Run: headless pygame with SDL's dummy video driver; simulated clock (each Clock.tick advances the game by its frame time, no real sleeping); random seed 0; keys injected as events and as key.get_pressed() state; no mouse input.
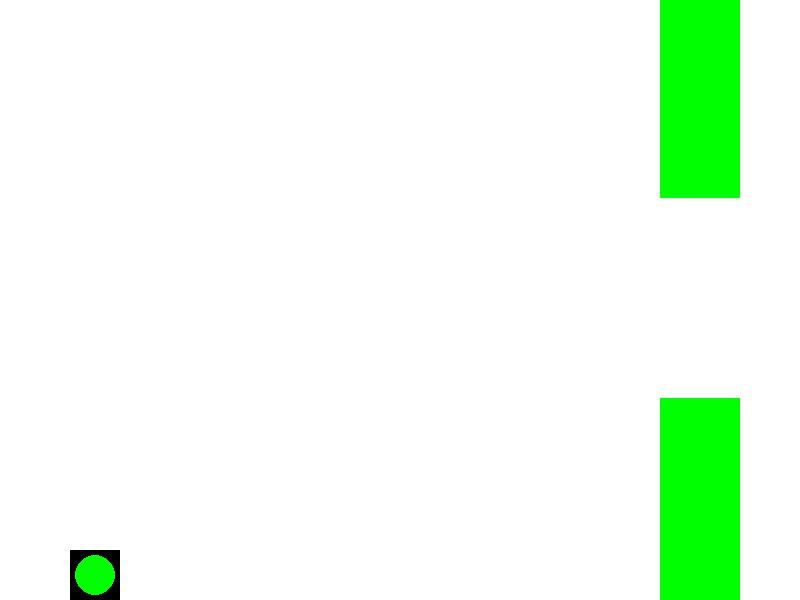
Frame 1 of 4 · flips 1–60 · no input
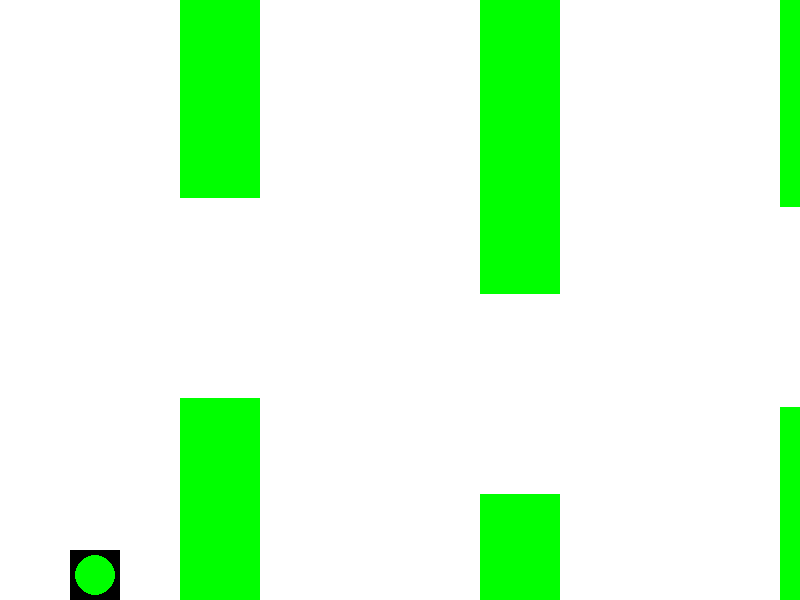
Frame 2 of 4 · flips 61–180 · tapped SPACE, RETURN · held RIGHT (→), D
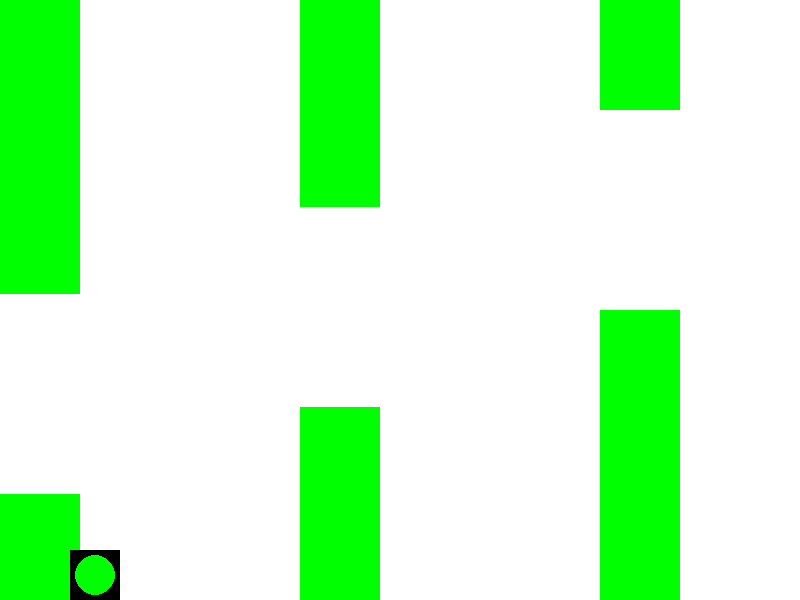
Frame 3 of 4 · flips 181–300 · held DOWN (↓), S
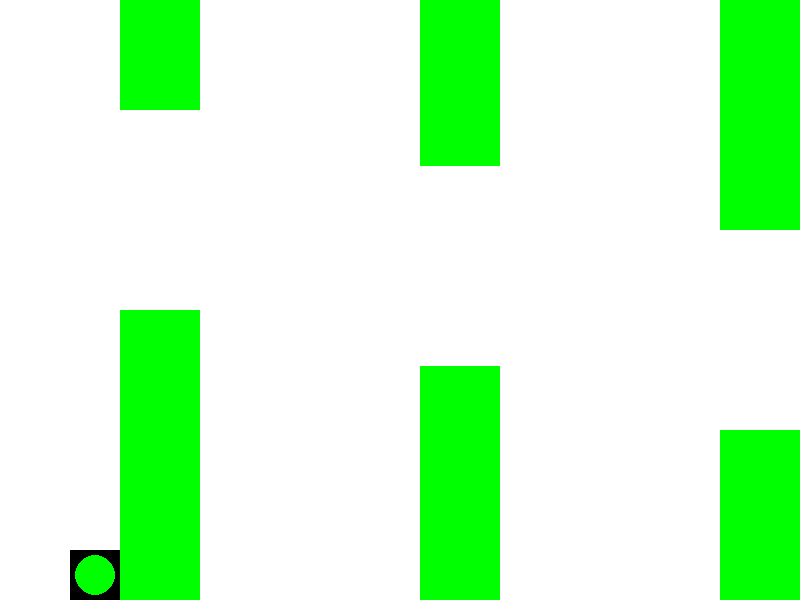
Frame 4 of 4 · flips 301–420 · held LEFT (←), A, UP (↑), W

The pygame program that drew these frames:

from __future__ import annotations


import random
import sys
import pygame


# Screen size and FPS Limits
FPS: float = 60.0
SCREEN_WIDTH: int = 800
SCREEN_HEIGHT: int = 600
MAX_PIPE_HEIGHT: int = 100
PIPE_WIDTH: int = 80

# Colors
RED: tuple[int] = (255, 0, 0)
GREEN: tuple[int] = (0, 255, 0)
BLUE: tuple[int] = (0, 0, 255)
BLACK: tuple[int] = (0, 0, 0)
WHITE: tuple[int] = (255, 255, 255)


class Bird(object):
    """
    Represents the bird character in the game.

    Holds position, velocity, gravity, jump force and the drawing surface. Provides
    core behaviors: per-frame movement with gravity, jumping on input, and rendering.
    """

    def __init__(self: Bird, x: int, y: int, surface: pygame.Surface) -> None:
        """
        Initialize a bird instance.

        Args:
            x (int): Initial x coordinate in pixels.
            y (int): Initial y coordinate in pixels.
            surface (pygame.Surface): Surface used to render the bird.
        """
        self.__x = x
        self.__y = y
        self.__velocity = 0.0
        self.__gravity = 0.5
        self.__jump_force = -7.0
        self.__surface = surface

    def movement(self: Bird) -> None:
        """
        Update per-frame movement:
        - Apply gravity to velocity.
        - Update position by current velocity.
        - Clamp the bird within the top and bottom screen bounds.
        """
        self.__velocity += self.__gravity
        self.__y += self.__velocity

        # Prevent bird from falling below the screen
        if self.__y + self.__surface.get_height() >= SCREEN_HEIGHT:
            self.__y = SCREEN_HEIGHT - self.__surface.get_height()
            self.__velocity = 0.0

        #  Otherwise
        if self.__y <= 0:
            self.__y = 0

    def jump(self: Bird) -> None:
        """
        Trigger a jump by setting vertical velocity to a negative impulse.
        """
        self.__velocity = self.__jump_force

    def draw(self: Bird, screen: pygame.Surface) -> None:
        """
        Render the bird at its current position.

        Args:
            screen (pygame.Surface): The main display surface.
        """
        screen.blit(self.__surface, [self.__x, self.__y])

    @property
    def x(self: Bird) -> float:
        """Return the current x coordinate in pixels."""
        return self.__x

    @property
    def y(self: Bird) -> float:
        """Return the current y coordinate in pixels."""
        return self.__y

    @property
    def velocity(self: Bird) -> float:
        """Return the current vertical velocity in pixels per frame."""
        return self.__velocity


class Pipe(object):
    """
    Represents a pair of pipes (top and bottom) separated by a vertical gap.

    Each pipe pair has an x position, a width, a gap size, and a horizontal
    leftward speed. Two `pygame.Rect` objects are kept for drawing and collision.
    """

    def __init__(
        self: Pipe,
        x: int,
        width: float,
        gap: float,
        speed: float,
        color: tuple[int] = GREEN,
    ) -> None:
        """
        Initialize a pipe pair.

        Args:
            x (int): Initial x coordinate of the pipe pair in pixels.
            width (float): Width of each pipe in pixels.
            gap (float): Vertical gap between top and bottom pipes in pixels.
            speed (float): Leftward movement speed in pixels per frame.
            color (tuple[int]): RGB color of the pipes.
        """
        self.__x = x
        self.__width = width
        self.__gap = gap
        self.__speed = speed
        self.__color = color

        # Randomize the height of the top pipe
        self.__top_pipe_height = random.randint(
            MAX_PIPE_HEIGHT, SCREEN_HEIGHT - self.__gap - MAX_PIPE_HEIGHT
        )

        # Calculate the bottom pipe height
        self.__bottom_pipe_height = SCREEN_HEIGHT - self.__gap - self.__top_pipe_height

        # Create Rect objects for collision detection
        self.__top_pipe_rect = pygame.Rect(
            self.__x, 0, self.__width, self.__top_pipe_height
        )
        self.__bottom_pipe_rect = pygame.Rect(
            self.__x,
            self.__top_pipe_height + self.__gap,
            self.__width,
            self.__bottom_pipe_height,
        )

    def update(self: Pipe) -> None:
        """
        Advance the pipe pair leftward by its current speed and update rects.
        """
        # Move pipes to the left
        self.__x -= self.__speed

        # Update Rect positions
        self.__top_pipe_rect.x = self.__x
        self.__bottom_pipe_rect.x = self.__x

    def draw(self: Pipe, screen: pygame.Surface) -> None:
        """
        Draw the pipe pair to the screen.

        Args:
            screen (pygame.Surface): The main display surface.
        """
        # Draw the top pipe
        pygame.draw.rect(screen, GREEN, self.__top_pipe_rect)

        # Draw the bottom pipe
        pygame.draw.rect(screen, GREEN, self.__bottom_pipe_rect)

    @property
    def speed(self: Pipe) -> float:
        """Return the current leftward speed in pixels per frame."""
        return self.__speed

    @property
    def top_pipe_rect(self: Pipe) -> pygame.Rect:
        """Return the `pygame.Rect` for the top pipe (for draw/collision)."""
        return self.__top_pipe_rect

    @property
    def bottom_pipe_rect(self: Pipe) -> pygame.Rect:
        """Return the `pygame.Rect` for the bottom pipe (for draw/collision)."""
        return self.__bottom_pipe_rect


class PipeManager(object):
    """
    Manages the lifecycle of pipe pairs: initial spawn, updates, drawing,
    and respawning when pipes leave the screen.
    """

    def __init__(
        self: PipeManager, gap: int, pipe_width: int, speed: int, spawn_distance: int
    ) -> None:
        """
        Initialize the pipe manager.

        Args:
            gap (int): Vertical gap between top and bottom pipes in pixels.
            pipe_width (int): Pipe width in pixels.
            speed (int): Leftward movement speed in pixels per frame.
            spawn_distance (int): Horizontal distance between consecutive pipe pairs in pixels.
        """
        self.__pipes: list[Pipe] = []
        self.__gap: int = gap
        self.__pipe_width: int = pipe_width
        self.__speed: int = speed
        self.__spawn_distance: int = spawn_distance
        # Spawn timing based on distance and speed to keep even intervals
        self.__spawn_interval_frames: int = (
            int(self.__spawn_distance / self.__speed) if self.__speed > 0 else 60
        )
        self.__frames_since_last_spawn: int = 0

        # Spawn initial pipes off-screen to the right with even spacing
        start_x: int = SCREEN_WIDTH + 100
        initial_count: int = 3
        for i in range(initial_count):
            self.__pipes.append(
                Pipe(
                    start_x + i * self.__spawn_distance,
                    self.__pipe_width,
                    self.__gap,
                    self.__speed,
                )
            )

    def update(self: PipeManager) -> None:
        """
        Update all active pipes and manage timed spawning/removal.

        Details:
        - Move each pipe left every frame.
        - Spawn a new pipe at fixed frame intervals so spacing (and timing) is even.
        - Always remove pipes that have fully left the screen.
        """
        # Update all pipes
        for pipe in self.__pipes:
            pipe.update()

        # Timed spawning to keep intervals even
        self.__frames_since_last_spawn += 1
        if (
            self.__frames_since_last_spawn >= self.__spawn_interval_frames
            and self.__pipes
        ):
            last_x: int = self.__pipes[-1].top_pipe_rect.x
            new_x: int = max(last_x + self.__spawn_distance, SCREEN_WIDTH + 100)
            self.__pipes.append(
                Pipe(new_x, self.__pipe_width, self.__gap, self.__speed)
            )
            self.__frames_since_last_spawn = 0

        # Remove any pipes that are fully out of the screen (left side)
        while self.__pipes and self.__pipes[0].top_pipe_rect.right < 0:
            self.__pipes.pop(0)

    def draw(self: PipeManager, screen: pygame.Surface) -> None:
        """
        Draw all managed pipes to the screen in their current order.

        Args:
            screen (pygame.Surface): The main display surface.
        """
        for pipe in self.__pipes:
            pipe.draw(screen)


def draw_window(screen: pygame.Surface, pipe_manager: PipeManager) -> None:
    """
    Render and present the current frame of the game.

    Fills the background, draws pipes first so the bird appears on top, then draws
    the bird and flips the display buffer.

    Args:
        screen (pygame.Surface): The main display surface.
        pipe_manager (PipeManager): Manager responsible for drawing all pipes.
    """
    # Fill the screen with background
    screen.fill(WHITE)

    # Draw pipes first so the bird appears on top
    pipe_manager.draw(screen)

    # Draw bird to the screen
    bird.draw(screen)

    # Update the screen
    pygame.display.flip()


def handle_events(events: list[pygame.event.Event]) -> bool:
    """
    Process a batch of Pygame events (including quit events).

    Iterates through the received events; returns False to terminate the game loop
    if a QUIT event is encountered, otherwise returns True to continue.

    Args:
        events (list[pygame.event.Event]): Events to process.

    Returns:
        bool: False if quit requested; True to continue running.
    """
    for event in events:
        if event.type == pygame.QUIT:
            return False

    return True


def handle_keys_pressed_events(keys_pressed: pygame.key.ScancodeWrapper) -> None:
    """
    Handle keyboard state each frame.

    - ESC: exit the program immediately.
    - SPACE: make the bird jump.

    Args:
        keys_pressed (pygame.key.ScancodeWrapper): Pressed state of all keys.
    """
    if keys_pressed[pygame.K_ESCAPE]:
        sys.exit(1)

    if keys_pressed[pygame.K_SPACE]:
        bird.jump()


def main() -> None:
    """
    Initialize and run the main game loop for a minimal Flappy Bird.

    Sets up the display window and FPS clock, creates the bird and pipe manager,
    then runs the main loop:
    - Cap frame rate to `FPS`.
    - Fetch and handle events (terminate on quit).
    - Update bird motion and pipe positions.
    - Handle key states (ESC to exit, SPACE to jump).
    - Render the current frame.

    The loop continues until exit; then the display module is shut down.
    """
    pygame.display.init()

    running: bool = True

    screen: pygame.Surface = pygame.display.set_mode([SCREEN_WIDTH, SCREEN_HEIGHT])
    pygame.display.set_caption("Flappy Bird")

    clock: pygame.time.Clock = pygame.time.Clock()

    BIRD_SIZE: int = 50

    # Bird surface
    bird_surface: pygame.Surface = pygame.Surface([BIRD_SIZE, BIRD_SIZE])
    bird_surface.fill(BLACK)
    pygame.draw.circle(bird_surface, GREEN, [BIRD_SIZE // 2, BIRD_SIZE // 2], 20)

    pipe_manager: PipeManager = PipeManager(
        gap=200, pipe_width=80, speed=4, spawn_distance=300
    )

    # Initialize Bird object
    global bird
    bird = Bird(70, 90, bird_surface)

    # Game loop
    while running:
        # Set the FPS to 60
        clock.tick(FPS)

        # Get events
        events: list[pygame.event.Event] = pygame.event.get()

        # Handle events
        running = handle_events(events)

        # Get keys pressed
        keys_pressed: pygame.key.ScancodeWrapper = pygame.key.get_pressed()

        # Movement
        bird.movement()

        pipe_manager.update()

        # Handle keys pressed
        handle_keys_pressed_events(keys_pressed)

        # Draw window
        draw_window(screen, pipe_manager)

    # Look at the name
    pygame.display.quit()


if __name__ == "__main__":
    main()
